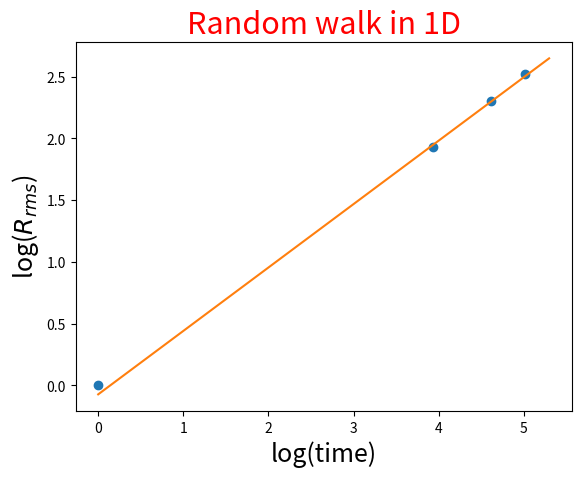

Recreate this plot in Python.
import numpy as np
import matplotlib.pyplot as plt
N=1000 #number of walks
T=200 #total no of time steps
t=range(1,T+1)
walks=2*np.random.randint(2,size=(N,T))-1
#for config average
pos=np.cumsum(walks,axis=1)
pos_sq=pos**2
mean_pos_sq=np.mean(pos_sq,axis=0)
rms=np.sqrt(mean_pos_sq)
#Value in log scale
t=np.log(t)
rms=np.log(rms)
#for data fitting
import numpy.polynomial.polynomial as poly
coeffs=poly.polyfit(t,rms,1)
rmsfit=poly.polyval(t,coeffs)
#plotting
plt.plot(t[::50],rms[::50],'o',t,rmsfit,'-')
plt.xlabel('log(time)',fontsize=18)
plt.ylabel('log($R_{rms}$)',fontsize=18)
plt.title('Random walk in 1D',fontsize=22,color='r')
plt.show( )